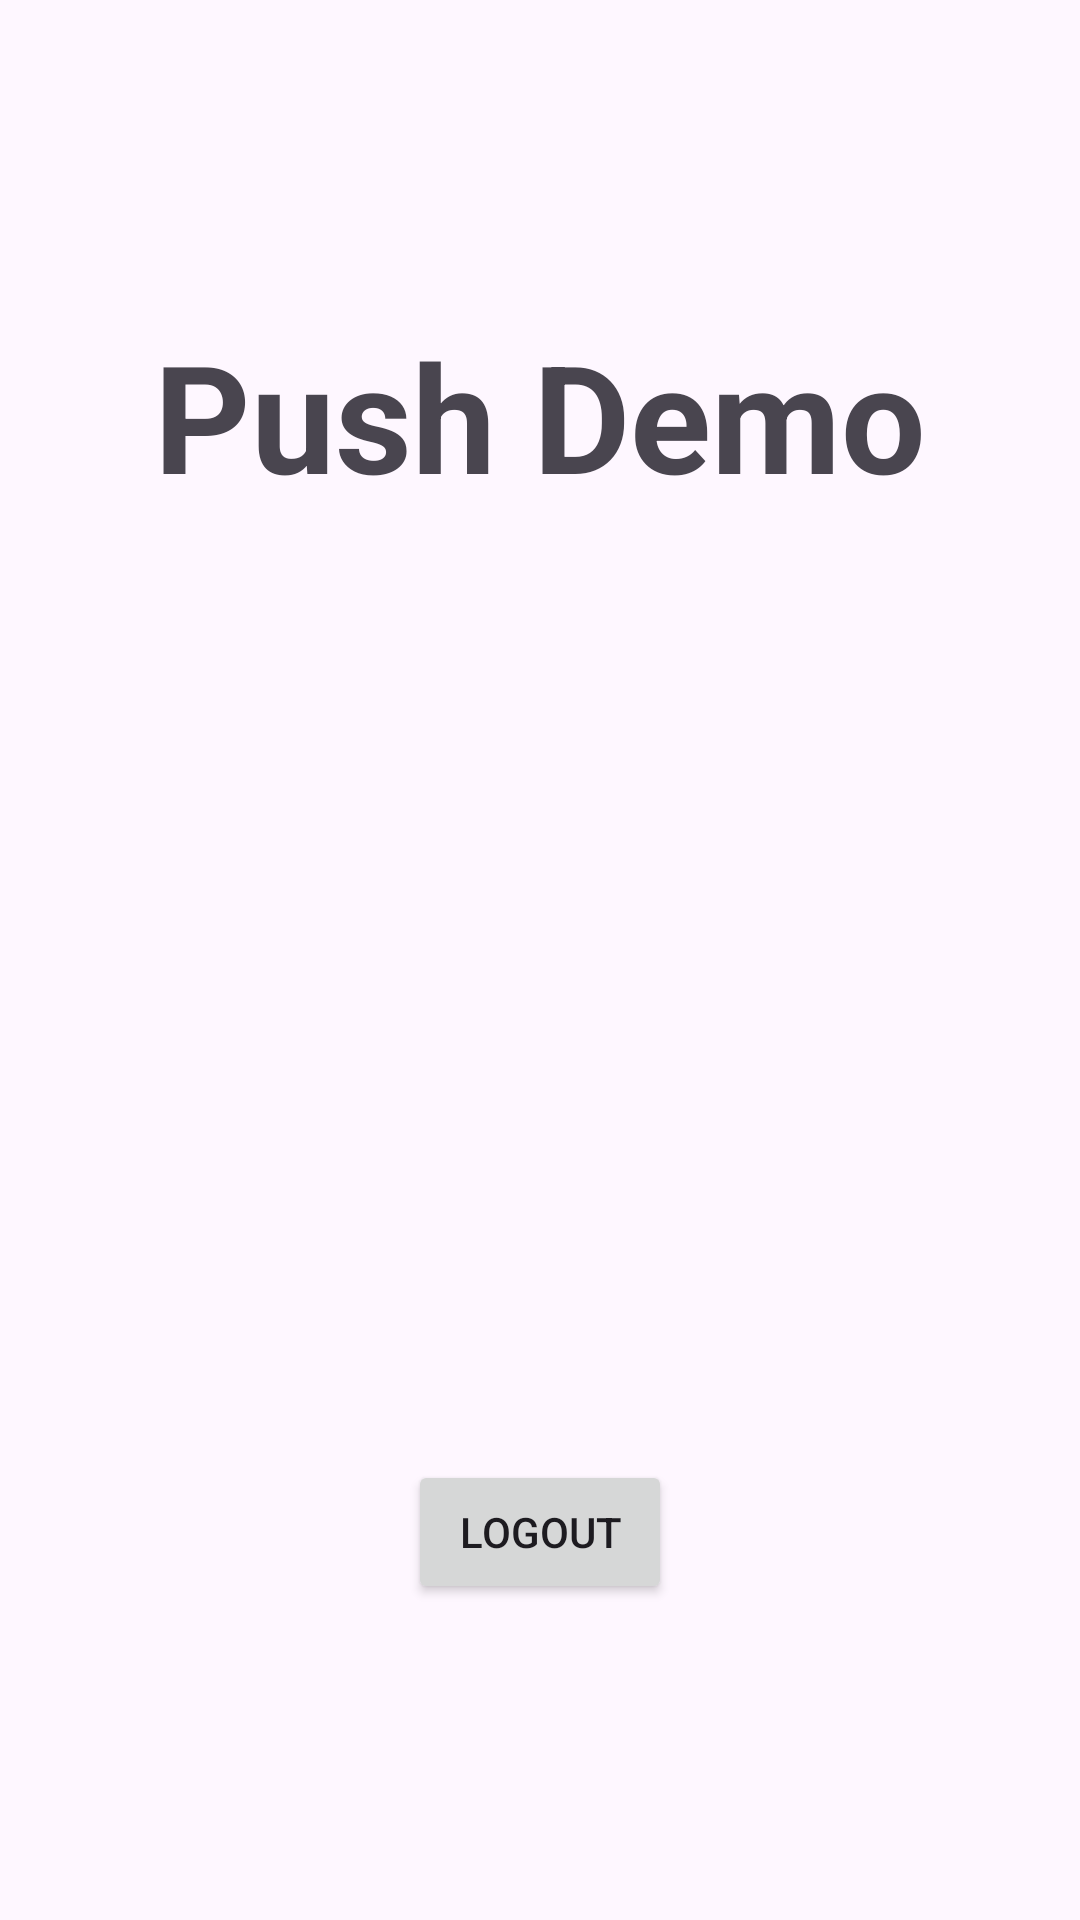

This screen was rendered from an Android layout file. Write that file and the resources it references.
<!-- AndroidManifest.xml: application theme Theme.PushLibAndroid -->
<!-- res/layout/activity_login.xml -->
<?xml version="1.0" encoding="utf-8"?>
<layout xmlns:android="http://schemas.android.com/apk/res/android"
    xmlns:app="http://schemas.android.com/apk/res-auto"
    xmlns:tools="http://schemas.android.com/tools">
<androidx.constraintlayout.widget.ConstraintLayout
    android:layout_width="match_parent"
    android:layout_height="match_parent"
    tools:context=".LoginActivity">

    <LinearLayout
        android:layout_width="match_parent"
        android:layout_height="match_parent"
        android:orientation="vertical"
        android:layout_marginStart="16dp"
        android:layout_marginTop="50dp"
        android:layout_marginEnd="16dp"
        android:layout_marginBottom="50dp"
        android:gravity="center"
        app:layout_constraintStart_toStartOf="parent"
        app:layout_constraintTop_toTopOf="parent"
        app:layout_constraintEnd_toEndOf="parent"
        app:layout_constraintBottom_toBottomOf="parent">

        <TextView
            android:id="@+id/name"
            android:layout_width="wrap_content"
            android:layout_height="wrap_content"
            android:textStyle="bold"
            android:textSize="50sp"
            android:text="@string/app_name"
            />

        <ImageView
            android:id="@+id/image"
            android:layout_width="240dp"
            android:layout_height="240dp"
            android:layout_marginTop="40dp"
            android:src="@drawable/image"
            app:layout_constraintStart_toStartOf="parent"
            app:layout_constraintEnd_toEndOf="parent"
            app:layout_constraintTop_toBottomOf="@id/name"/>


        <Button
            android:id="@+id/logoutBtn"
            android:layout_width="wrap_content"
            android:layout_height="wrap_content"
            android:layout_marginTop="35dp"
            android:text="@string/logout"
            app:layout_constraintStart_toStartOf="parent"
            app:layout_constraintEnd_toEndOf="parent"
            app:layout_constraintTop_toBottomOf="@id/image"/>


    </LinearLayout>





    <TextView
        android:id="@+id/appVersion"
        android:layout_width="wrap_content"
        android:layout_height="wrap_content"
        app:layout_constraintStart_toStartOf="parent"
        app:layout_constraintBottom_toBottomOf="parent"
        app:layout_constraintEnd_toEndOf="parent"
        android:textSize="26sp"
        android:textColor="#000000"/>


</androidx.constraintlayout.widget.ConstraintLayout>
</layout>
<!-- resources referenced by this layout -->
<resources>
  <string name="app_name">Push Demo</string>
  <string name="logout">Logout</string>
  <style name="Theme.PushLibAndroid" parent="Base.Theme.PushLibAndroid" />
  <style name="Base.Theme.PushLibAndroid" parent="Theme.Material3.DayNight.NoActionBar">
          
          
      </style>
</resources>
